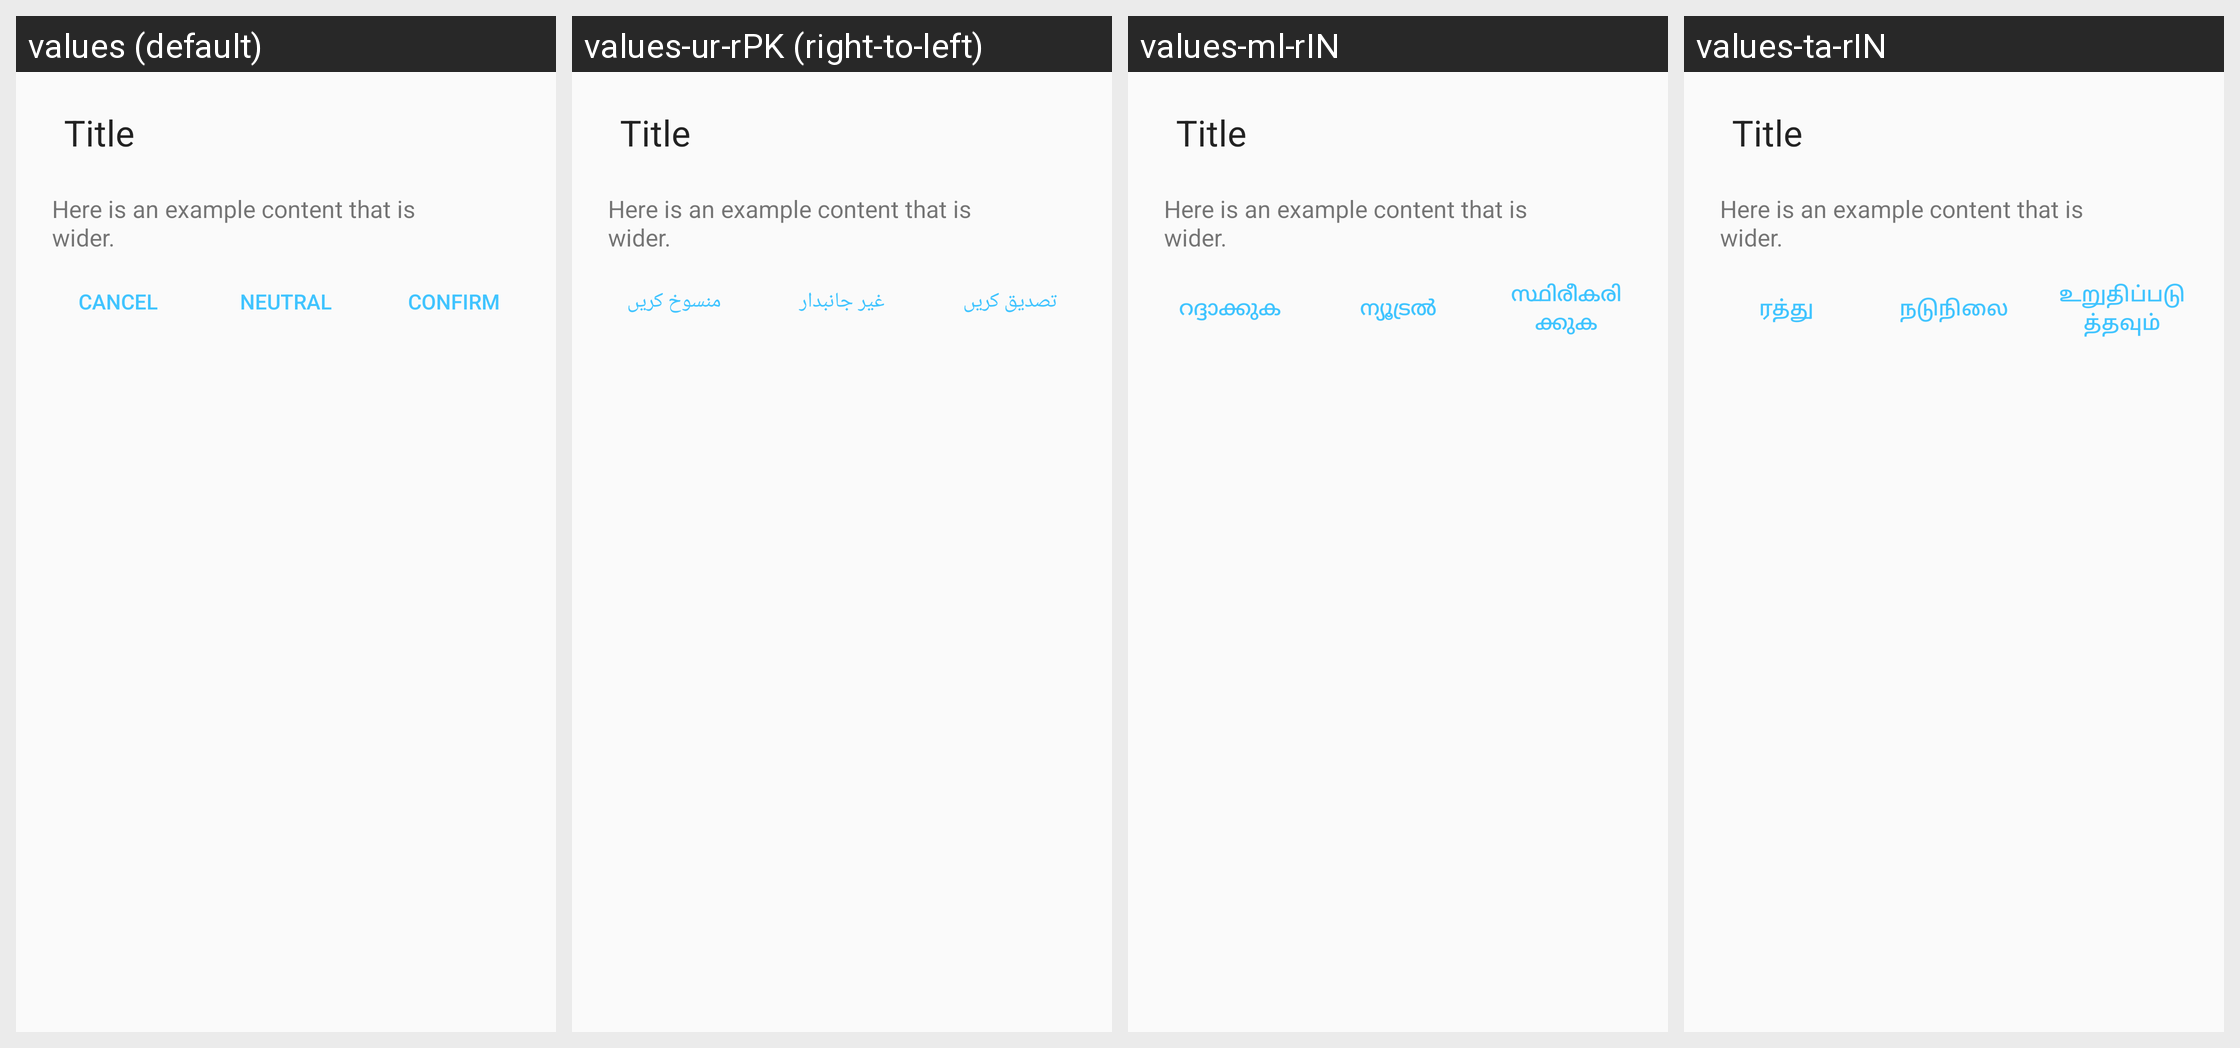

This grid shows one Android layout under several languages. Give, for every string resource on the screen, its name, the default text and each shown locale's text.
Android screen res/layout/dialog_custom_alert.xml rendered under 4 locales, left to right: values (default), values-ur-rPK (right-to-left), values-ml-rIN, values-ta-rIN. Device: Nexus 5 (rendered at 1080×1920; each locale shown at half size, 540×960, under a caption strip naming it); theme AppTheme.
Other locales in the repository, not shown: values-am-rET, values-ar-rSA, values-bn-rBD, values-es-rES, values-fa-rAF, values-fa-rIR, values-fr-rFR, values-gu-rIN, values-ha-rHG, values-hi-rIN, values-in-rID, values-ja-rJP, values-km-rKH, values-kn-rIN, values-mn-rMN, values-mr-rIN, values-my-rMM, values-ne-rNP, values-nl-rNL, values-pa-rIN, values-ps-rAF, values-pt-rPT, values-ru-rRU, values-sw-rKE, values-te-rIN, values-th-rTH, values-tl-rPH, values-tr-rTR, values-vi-rVN, values-zh-rCN, values-zh-rTW.
Strings drawn on this screen, with the default value and each locale's value (text and hints the layout hard-codes, and strings that could not be matched under every locale, appear in the picture but are not listed):

title_cancel
  values: Cancel
  values-ur-rPK: منسوخ کریں
  values-ml-rIN: റദ്ദാക്കുക
  values-ta-rIN: ரத்து

neutral
  values: Neutral
  values-ur-rPK: غیر جانبدار
  values-ml-rIN: ന്യൂട്രൽ
  values-ta-rIN: நடுநிலை

confirm
  values: Confirm
  values-ur-rPK: تصدیق کریں
  values-ml-rIN: സ്ഥിരീകരിക്കുക
  values-ta-rIN: உறுதிப்படுத்தவும்
